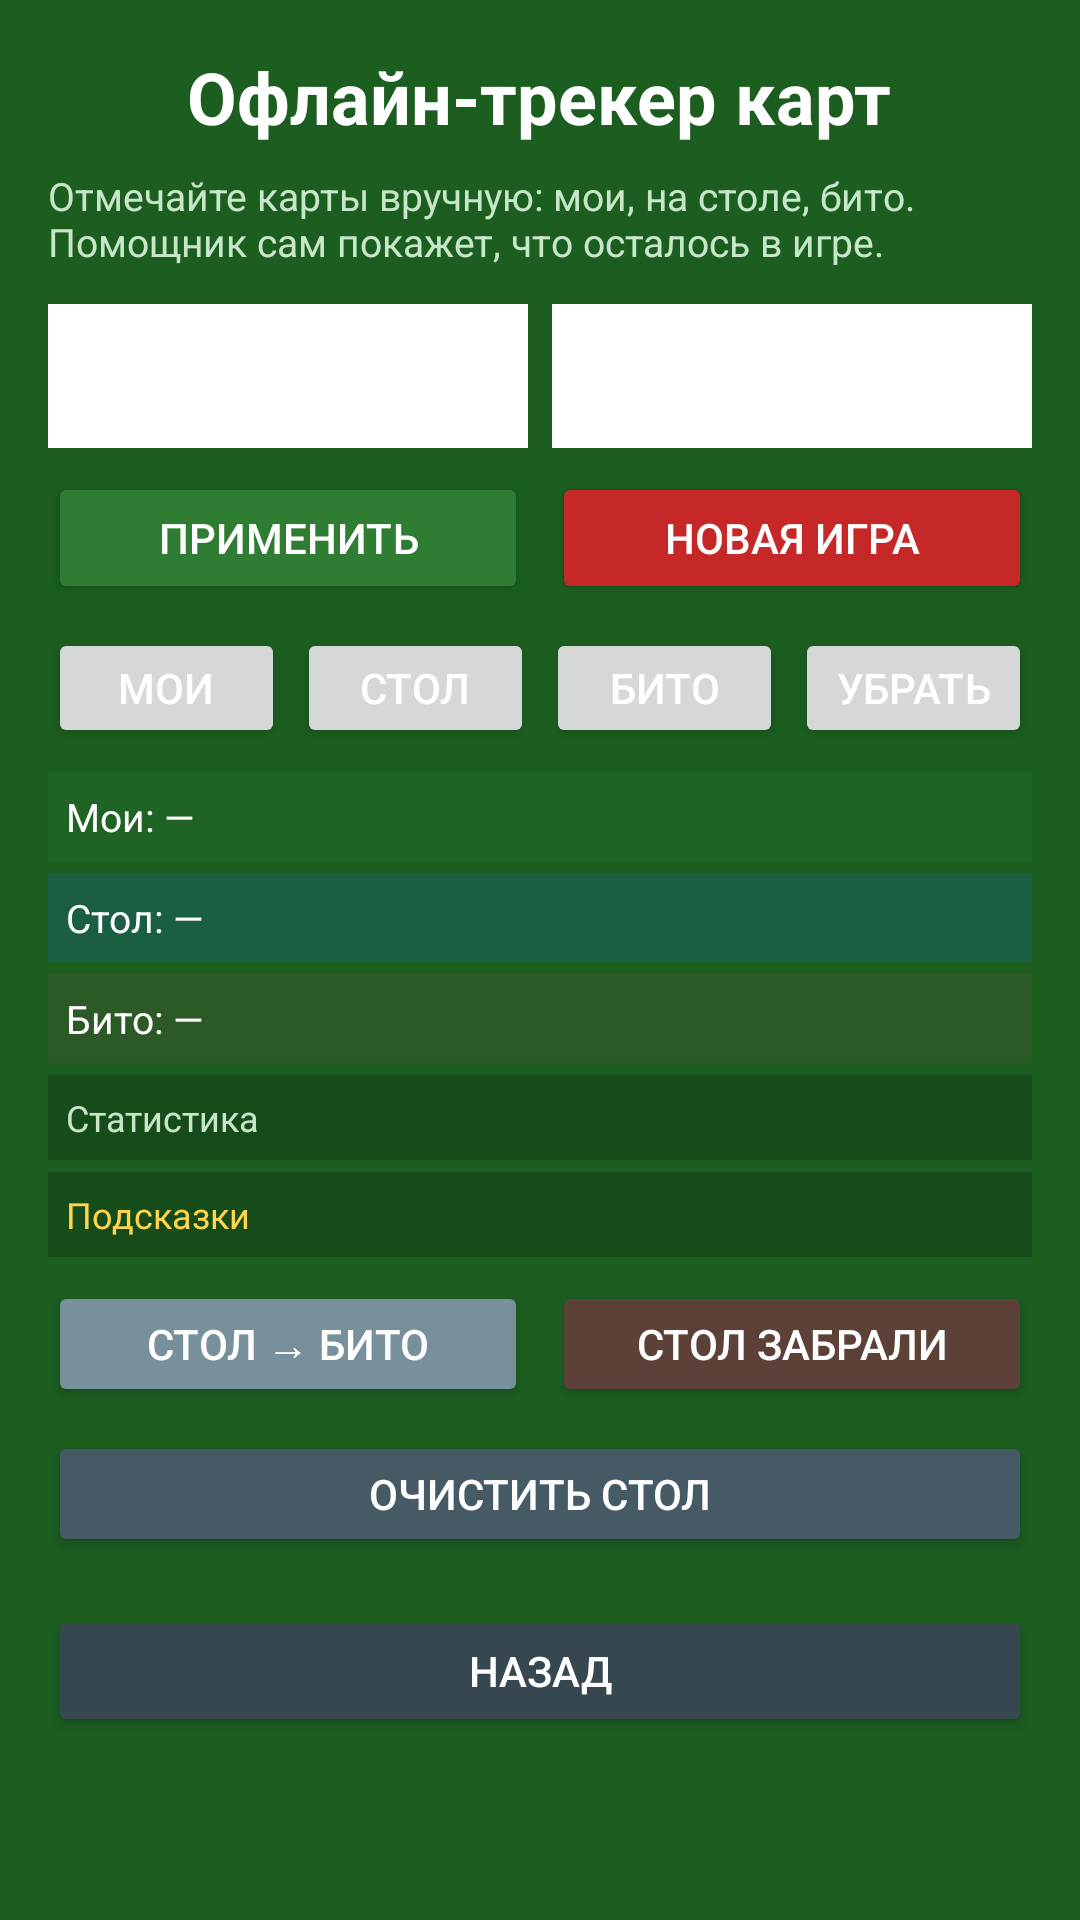

Here is an Android app screen rendered from its layout file. Give the layout XML and the strings, colors and styles it references.
<!-- AndroidManifest.xml: application theme Theme.DurakHelper -->
<!-- res/layout/activity_tracker.xml -->
<?xml version="1.0" encoding="utf-8"?>
<ScrollView xmlns:android="http://schemas.android.com/apk/res/android"
    android:layout_width="match_parent"
    android:layout_height="match_parent"
    android:background="#1B5E20">

    <LinearLayout
        android:layout_width="match_parent"
        android:layout_height="wrap_content"
        android:orientation="vertical"
        android:padding="16dp">

        <TextView
            android:layout_width="wrap_content"
            android:layout_height="wrap_content"
            android:text="Офлайн-трекер карт"
            android:textColor="#FFFFFF"
            android:textSize="24sp"
            android:textStyle="bold"
            android:layout_gravity="center_horizontal"
            android:layout_marginBottom="8dp" />

        <TextView
            android:layout_width="match_parent"
            android:layout_height="wrap_content"
            android:text="Отмечайте карты вручную: мои, на столе, бито. Помощник сам покажет, что осталось в игре."
            android:textColor="#C8E6C9"
            android:textSize="13sp"
            android:layout_marginBottom="12dp" />

        <LinearLayout
            android:layout_width="match_parent"
            android:layout_height="wrap_content"
            android:orientation="horizontal"
            android:layout_marginBottom="8dp">

            <Spinner
                android:id="@+id/spinnerTrackerPlayers"
                android:layout_width="0dp"
                android:layout_height="48dp"
                android:layout_weight="1"
                android:background="#FFFFFF"
                android:layout_marginEnd="4dp" />

            <Spinner
                android:id="@+id/spinnerTrackerTrump"
                android:layout_width="0dp"
                android:layout_height="48dp"
                android:layout_weight="1"
                android:background="#FFFFFF"
                android:layout_marginStart="4dp" />
        </LinearLayout>

        <LinearLayout
            android:layout_width="match_parent"
            android:layout_height="wrap_content"
            android:orientation="horizontal"
            android:layout_marginBottom="8dp">

            <Button
                android:id="@+id/btnTrackerApplyConfig"
                android:layout_width="0dp"
                android:layout_height="44dp"
                android:layout_weight="1"
                android:text="Применить"
                android:textColor="#FFFFFF"
                android:backgroundTint="#2E7D32"
                android:layout_marginEnd="4dp" />

            <Button
                android:id="@+id/btnTrackerReset"
                android:layout_width="0dp"
                android:layout_height="44dp"
                android:layout_weight="1"
                android:text="Новая игра"
                android:textColor="#FFFFFF"
                android:backgroundTint="#C62828"
                android:layout_marginStart="4dp" />
        </LinearLayout>

        <LinearLayout
            android:layout_width="match_parent"
            android:layout_height="wrap_content"
            android:orientation="horizontal"
            android:layout_marginBottom="8dp">

            <Button
                android:id="@+id/btnModeMy"
                android:layout_width="0dp"
                android:layout_height="40dp"
                android:layout_weight="1"
                android:text="Мои"
                android:textColor="#FFFFFF"
                android:layout_marginEnd="2dp" />

            <Button
                android:id="@+id/btnModeTable"
                android:layout_width="0dp"
                android:layout_height="40dp"
                android:layout_weight="1"
                android:text="Стол"
                android:textColor="#FFFFFF"
                android:layout_marginStart="2dp"
                android:layout_marginEnd="2dp" />

            <Button
                android:id="@+id/btnModeDiscard"
                android:layout_width="0dp"
                android:layout_height="40dp"
                android:layout_weight="1"
                android:text="Бито"
                android:textColor="#FFFFFF"
                android:layout_marginStart="2dp"
                android:layout_marginEnd="2dp" />

            <Button
                android:id="@+id/btnModeRemove"
                android:layout_width="0dp"
                android:layout_height="40dp"
                android:layout_weight="1"
                android:text="Убрать"
                android:textColor="#FFFFFF"
                android:layout_marginStart="2dp" />
        </LinearLayout>

        <TextView
            android:id="@+id/tvTrackerMyCards"
            android:layout_width="match_parent"
            android:layout_height="wrap_content"
            android:text="Мои: —"
            android:textColor="#FFFFFF"
            android:textSize="13sp"
            android:background="#332E7D32"
            android:padding="6dp"
            android:layout_marginBottom="4dp" />

        <TextView
            android:id="@+id/tvTrackerTableCards"
            android:layout_width="match_parent"
            android:layout_height="wrap_content"
            android:text="Стол: —"
            android:textColor="#FFFFFF"
            android:textSize="13sp"
            android:background="#331565C0"
            android:padding="6dp"
            android:layout_marginBottom="4dp" />

        <TextView
            android:id="@+id/tvTrackerDiscarded"
            android:layout_width="match_parent"
            android:layout_height="wrap_content"
            android:text="Бито: —"
            android:textColor="#FFFFFF"
            android:textSize="13sp"
            android:background="#336D4C41"
            android:padding="6dp"
            android:layout_marginBottom="4dp" />

        <TextView
            android:id="@+id/tvTrackerStats"
            android:layout_width="match_parent"
            android:layout_height="wrap_content"
            android:text="Статистика"
            android:textColor="#C8E6C9"
            android:textSize="12sp"
            android:background="#33000000"
            android:padding="6dp"
            android:layout_marginBottom="4dp" />

        <TextView
            android:id="@+id/tvTrackerAdvice"
            android:layout_width="match_parent"
            android:layout_height="wrap_content"
            android:text="Подсказки"
            android:textColor="#FFD54F"
            android:textSize="12sp"
            android:background="#33000000"
            android:padding="6dp"
            android:layout_marginBottom="8dp" />

        <LinearLayout
            android:layout_width="match_parent"
            android:layout_height="wrap_content"
            android:orientation="horizontal"
            android:layout_marginBottom="8dp">

            <Button
                android:id="@+id/btnTrackerDiscardTable"
                android:layout_width="0dp"
                android:layout_height="42dp"
                android:layout_weight="1"
                android:text="Стол → бито"
                android:textColor="#FFFFFF"
                android:backgroundTint="#78909C"
                android:layout_marginEnd="4dp" />

            <Button
                android:id="@+id/btnTrackerTakeTable"
                android:layout_width="0dp"
                android:layout_height="42dp"
                android:layout_weight="1"
                android:text="Стол забрали"
                android:textColor="#FFFFFF"
                android:backgroundTint="#5D4037"
                android:layout_marginStart="4dp" />
        </LinearLayout>

        <Button
            android:id="@+id/btnTrackerClearTable"
            android:layout_width="match_parent"
            android:layout_height="42dp"
            android:text="Очистить стол"
            android:textColor="#FFFFFF"
            android:backgroundTint="#455A64"
            android:layout_marginBottom="8dp" />

        <GridLayout
            android:id="@+id/gridCards"
            android:layout_width="match_parent"
            android:layout_height="wrap_content"
            android:columnCount="4"
            android:alignmentMode="alignMargins"
            android:useDefaultMargins="false"
            android:layout_marginBottom="8dp" />

        <Button
            android:id="@+id/btnTrackerBack"
            android:layout_width="match_parent"
            android:layout_height="44dp"
            android:text="Назад"
            android:textColor="#FFFFFF"
            android:backgroundTint="#37474F" />

    </LinearLayout>
</ScrollView>
<!-- resources referenced by this layout -->
<resources>
  <style name="Theme.DurakHelper" parent="Theme.MaterialComponents.Light.NoActionBar">
          <item name="colorPrimary">#4CAF50</item>
          <item name="colorPrimaryDark">#388E3C</item>
          <item name="colorAccent">#FFD54F</item>
          <item name="android:statusBarColor">#1B5E20</item>
      </style>
</resources>
